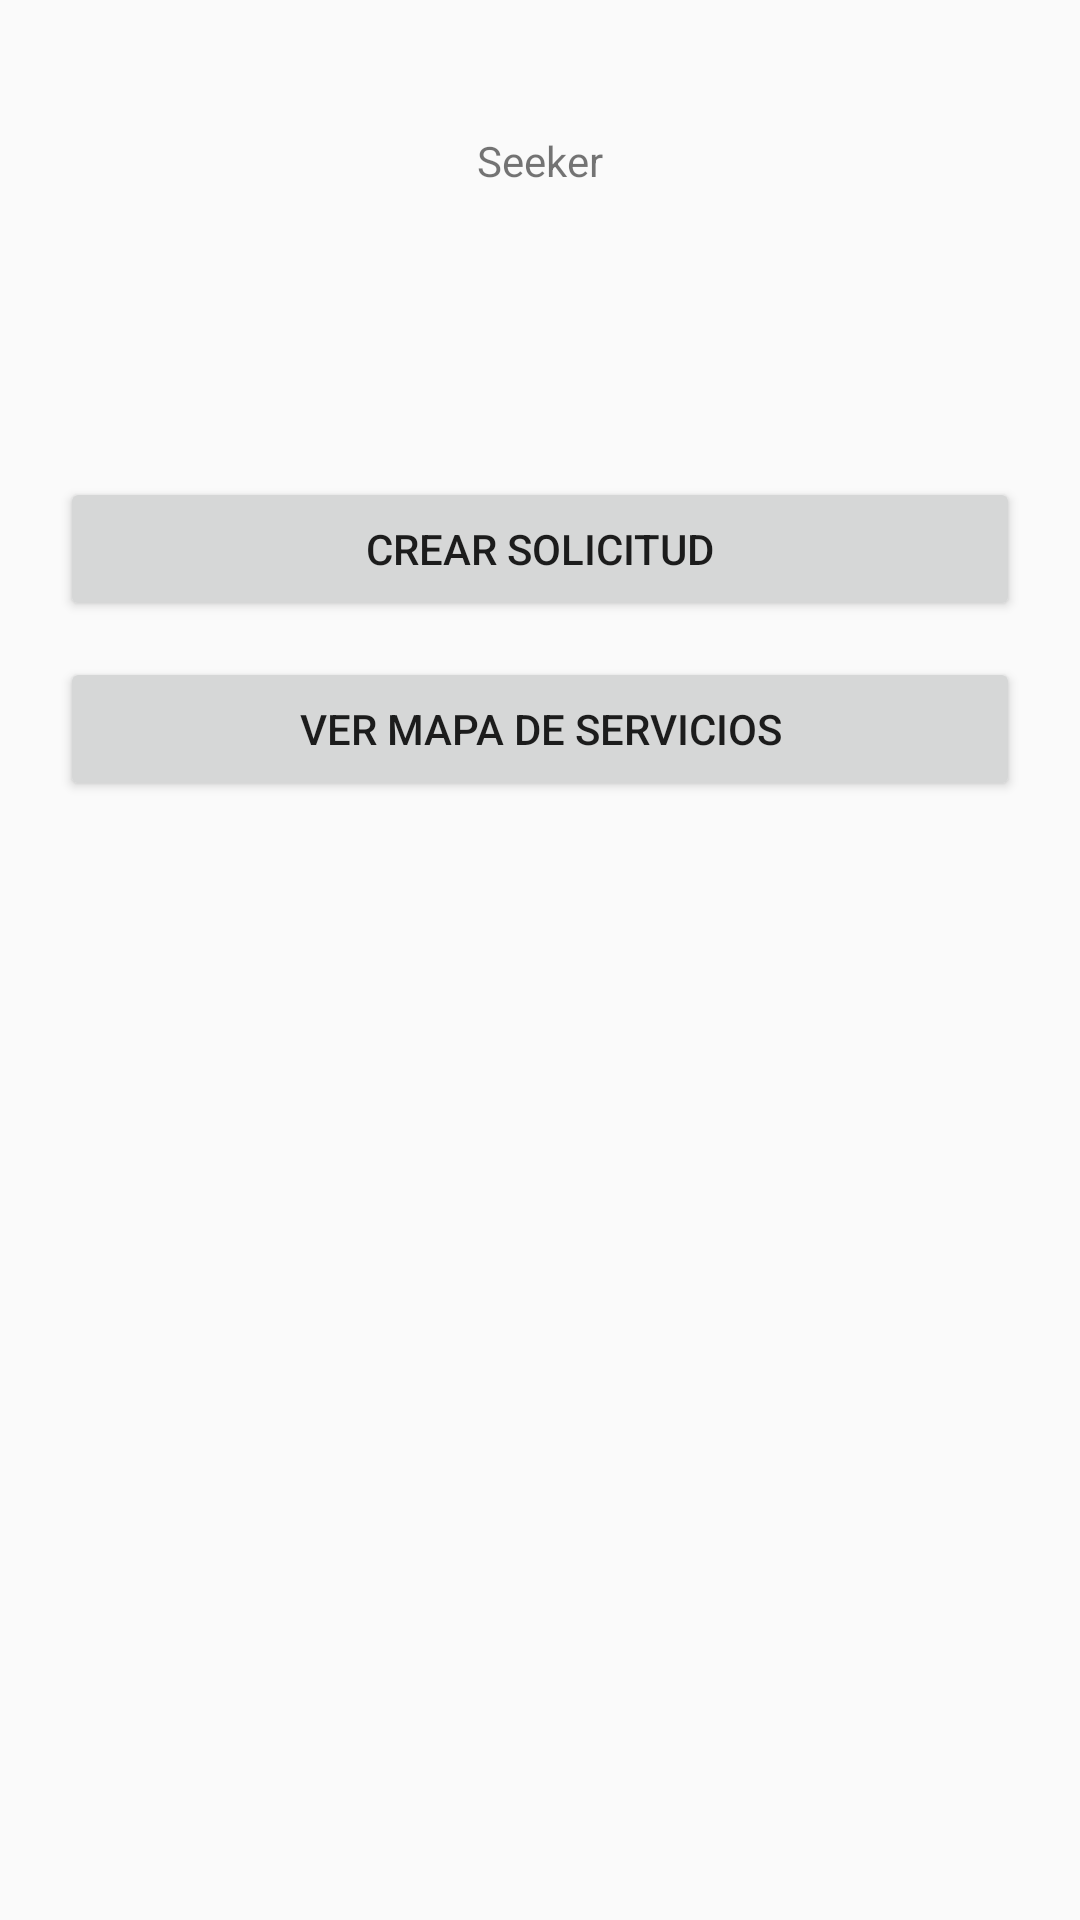

Layout XML and referenced resources for this Android screen:
<!-- AndroidManifest.xml: application theme AppTheme -->
<!-- res/layout/activity_seeker_home.xml -->
<?xml version="1.0" encoding="utf-8"?>
<androidx.constraintlayout.widget.ConstraintLayout xmlns:android="http://schemas.android.com/apk/res/android"
    xmlns:app="http://schemas.android.com/apk/res-auto"
    xmlns:tools="http://schemas.android.com/tools"
    android:layout_width="match_parent"
    android:layout_height="match_parent"
    tools:context=".SeekerHomeActivity">

    <TextView
        android:id="@+id/seekerTitleTextView"
        android:layout_width="wrap_content"
        android:layout_height="wrap_content"
        android:layout_marginTop="44dp"
        android:text="Seeker"
        app:layout_constraintEnd_toEndOf="parent"
        app:layout_constraintStart_toStartOf="parent"
        app:layout_constraintTop_toTopOf="parent" />

    <Button
        android:id="@+id/button"
        android:layout_width="0dp"
        android:layout_height="wrap_content"
        android:layout_marginStart="20dp"
        android:layout_marginTop="96dp"
        android:layout_marginEnd="20dp"
        android:text="Crear Solicitud"
        app:layout_constraintEnd_toEndOf="parent"
        app:layout_constraintHorizontal_bias="0.498"
        app:layout_constraintStart_toStartOf="parent"
        app:layout_constraintTop_toBottomOf="@+id/seekerTitleTextView" />

    <Button
        android:id="@+id/button2"
        android:layout_width="0dp"
        android:layout_height="wrap_content"
        android:layout_marginStart="20dp"
        android:layout_marginTop="12dp"
        android:layout_marginEnd="20dp"
        android:text="Ver Mapa de Servicios"
        app:layout_constraintEnd_toEndOf="parent"
        app:layout_constraintHorizontal_bias="0.498"
        app:layout_constraintStart_toStartOf="parent"
        app:layout_constraintTop_toBottomOf="@+id/button" />
</androidx.constraintlayout.widget.ConstraintLayout>
<!-- resources referenced by this layout -->
<resources>
  <style name="AppTheme" parent="Theme.AppCompat.Light.DarkActionBar">
          
          <item name="colorPrimary">@color/colorPrimary</item>
          <item name="colorPrimaryDark">@color/colorPrimaryDark</item>
          <item name="colorAccent">@color/colorAccent</item>
          <item name="colorSecondary">@color/colorSecundary</item>
      </style>
  <color name="colorPrimary">#40C4FF</color>
  <color name="colorPrimaryDark">#00B0FF</color>
  <color name="colorAccent">#0091EA</color>
</resources>
